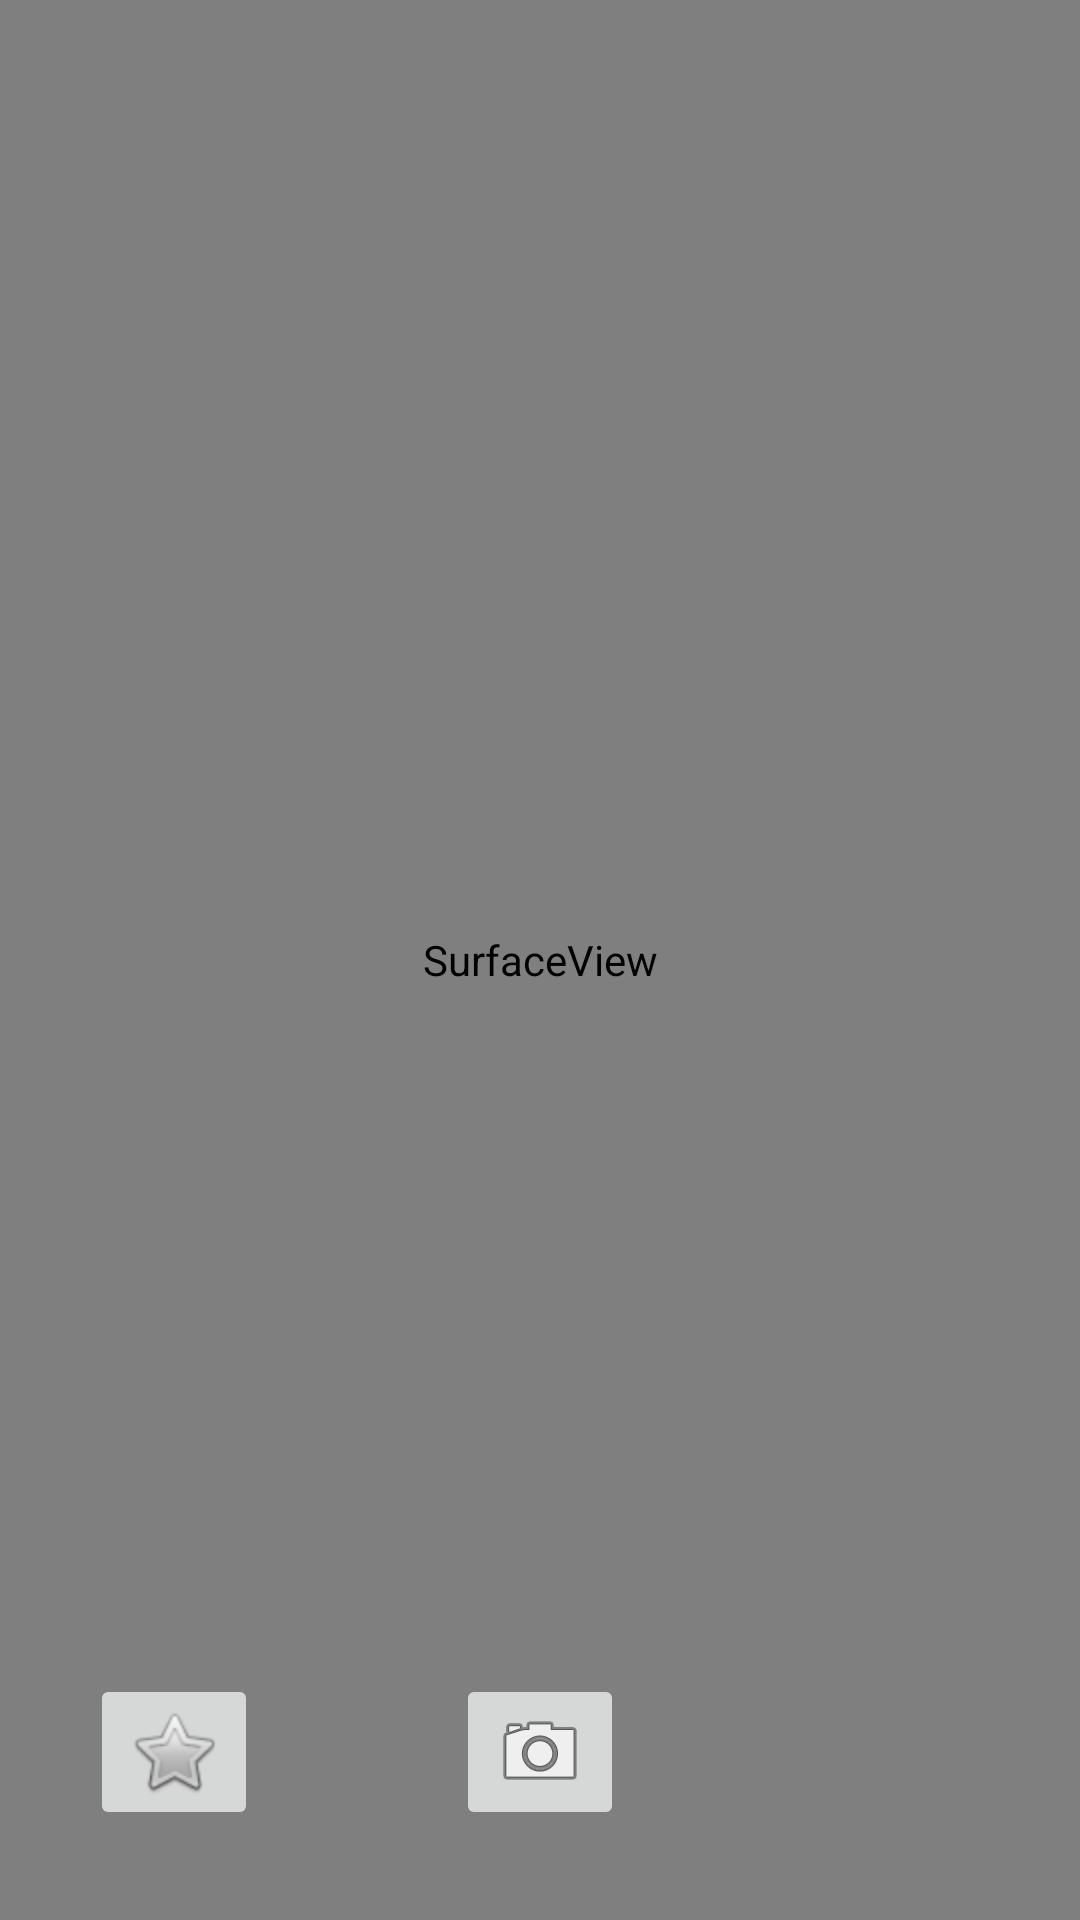

Here is an Android app screen rendered from its layout file. Give the layout XML and the strings, colors and styles it references.
<!-- AndroidManifest.xml: application theme Theme.MaskRemovalApp -->
<!-- res/layout/activity_take_picture.xml -->
<?xml version="1.0" encoding="utf-8"?>
<FrameLayout xmlns:android="http://schemas.android.com/apk/res/android"
    android:layout_width="match_parent"
    android:layout_height="match_parent" >

    <SurfaceView
        android:id="@+id/camera_surface"
        android:layout_width="match_parent"
        android:layout_height="match_parent"
        android:layout_gravity="center"
        />

    <ImageButton
        android:id="@+id/take_button"
        android:layout_width="wrap_content"
        android:layout_height="wrap_content"
        android:layout_gravity="center_horizontal|bottom"
        android:src="@android:drawable/ic_menu_camera"
        android:layout_marginBottom="30dp"
        />

    <ImageButton
        android:id="@+id/select_button"
        android:layout_width="wrap_content"
        android:layout_height="wrap_content"
        android:layout_gravity="start|bottom"
        android:src="@android:drawable/btn_star"
        android:layout_marginStart="30dp"
        android:layout_marginBottom="30dp"
        />

</FrameLayout>
<!-- resources referenced by this layout -->
<resources>
  <style name="Theme.MaskRemovalApp" parent="Theme.MaterialComponents.DayNight.DarkActionBar">
          
          <item name="colorPrimary">@color/black</item>
          <item name="colorPrimaryVariant">@color/black</item>
          <item name="colorOnPrimary">@color/white</item>
          
          <item name="colorSecondary">@color/black</item>
          <item name="colorSecondaryVariant">@color/black</item>
          <item name="colorOnSecondary">@color/black</item>
          
          <item name="android:statusBarColor" tools:targetApi="l">?attr/colorPrimaryVariant</item>
          
  
          
          <item name="windowActionBar">false</item>
          <item name="windowNoTitle">true</item>
      </style>
  <!-- not gathered from this repository: default colours our renderer supplied (Android Studio template values) -->
  <color name="black">#FF000000</color>
  <color name="white">#FFFFFFFF</color>
</resources>
